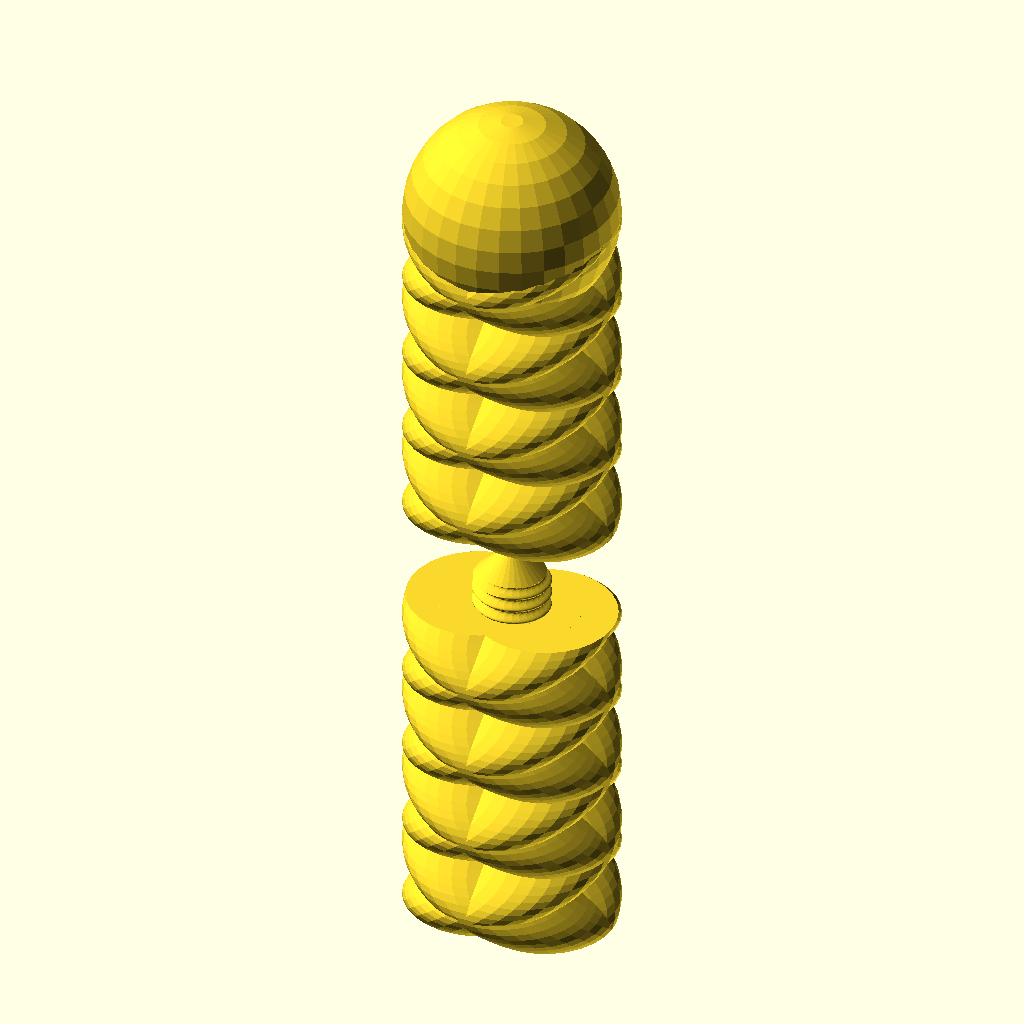
Cell 1 — every parameter at its default value.
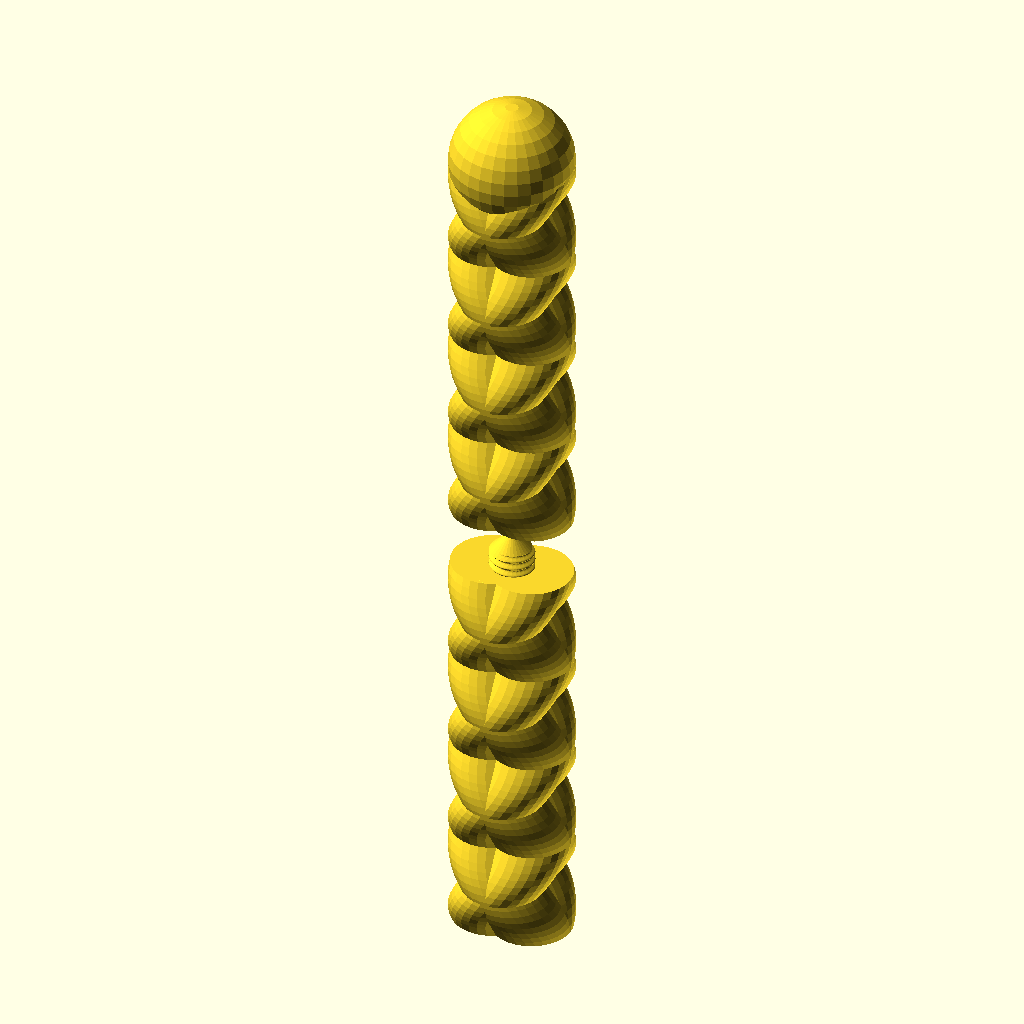
Cell 2: the same model with h = 200.
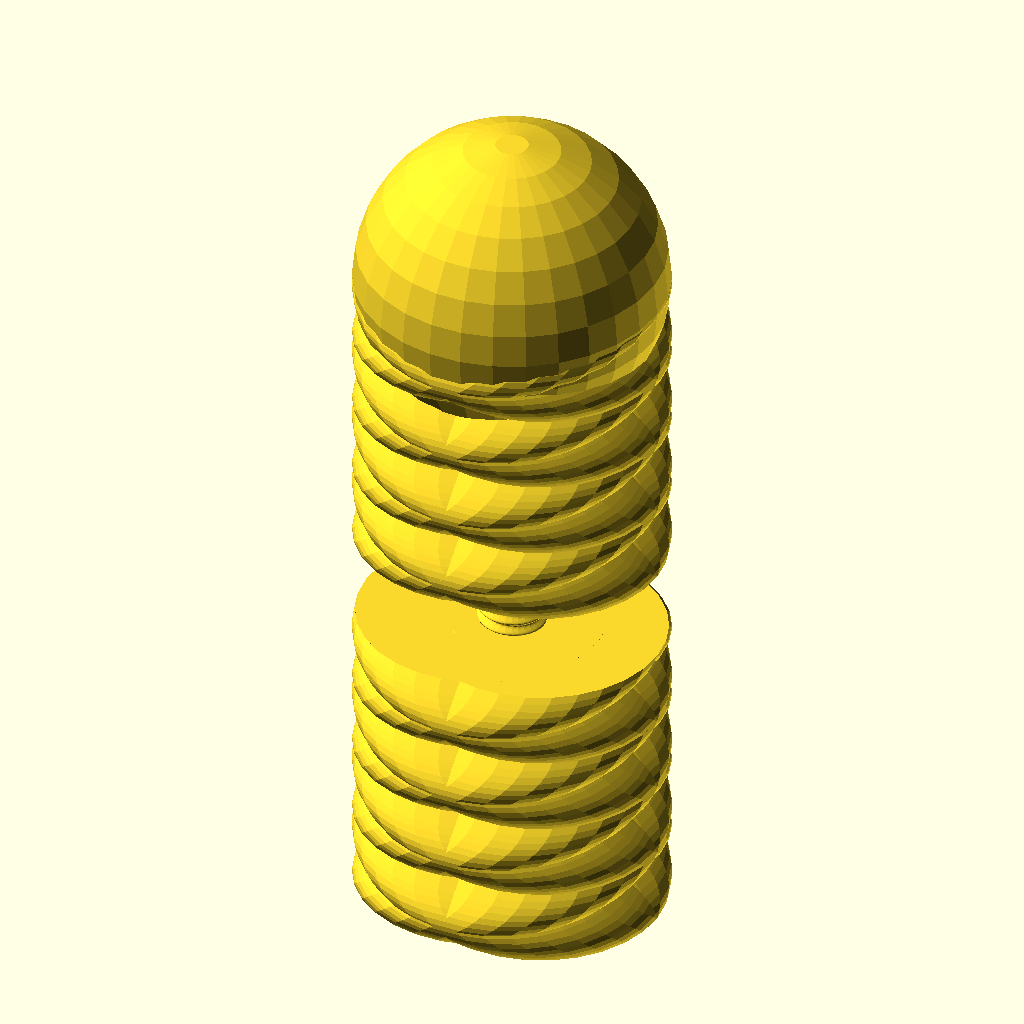
Cell 3: cr = 40 (everything else at default).
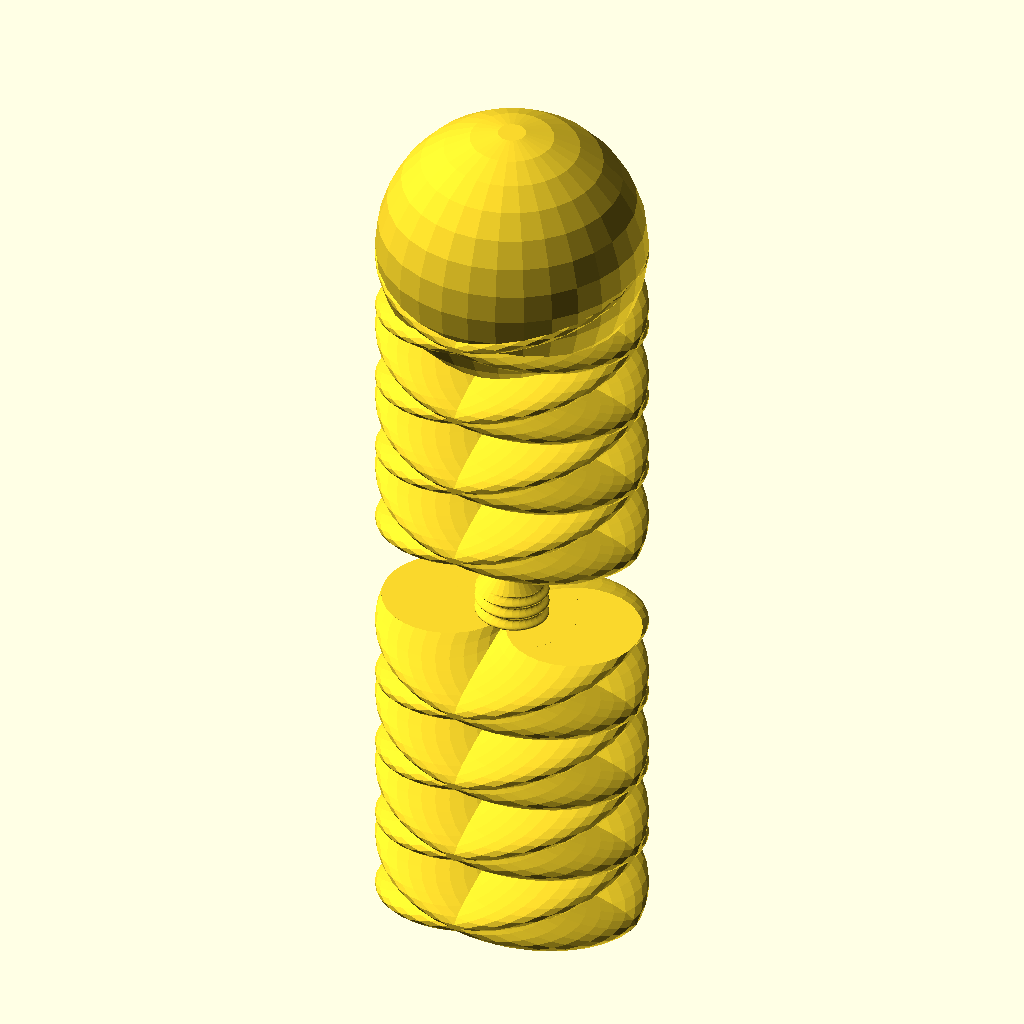
Cell 4: the same model with w = 20.
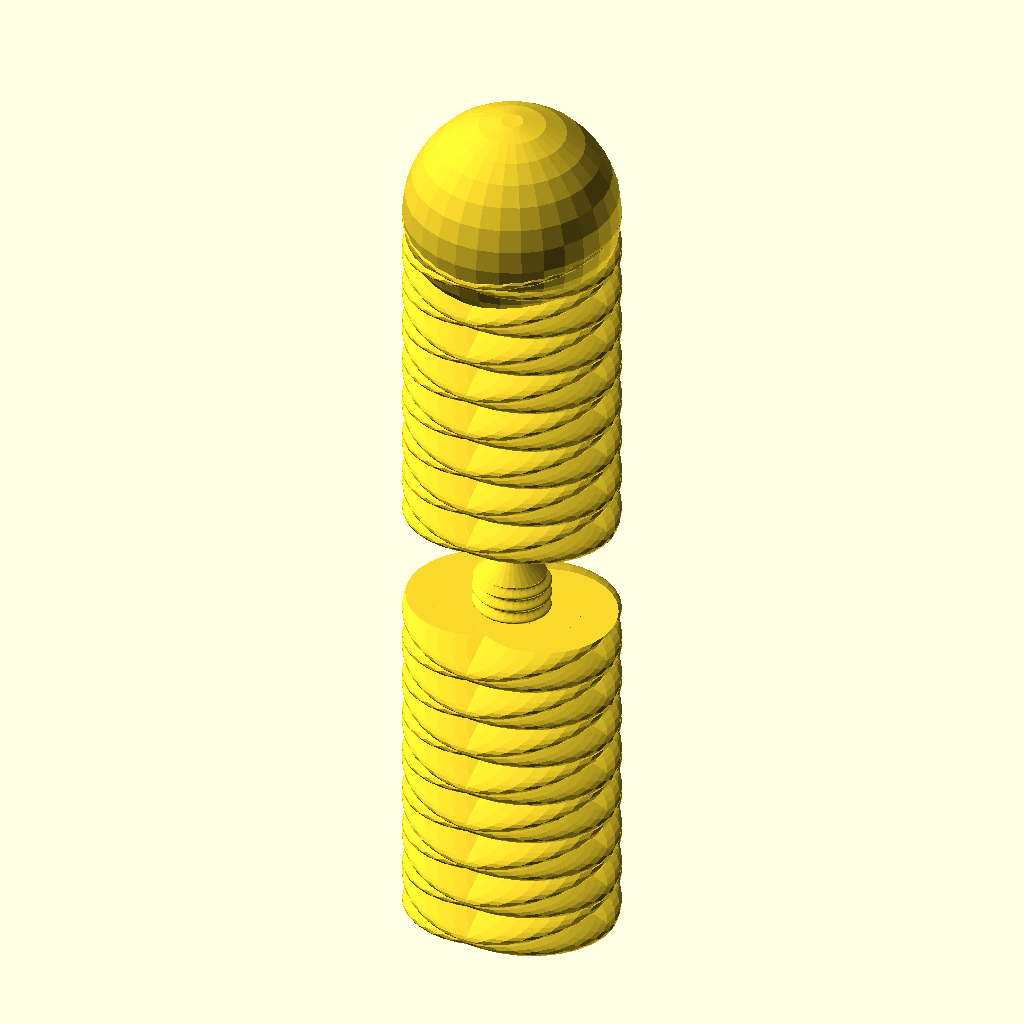
Cell 5: nw = 4 (everything else at default).
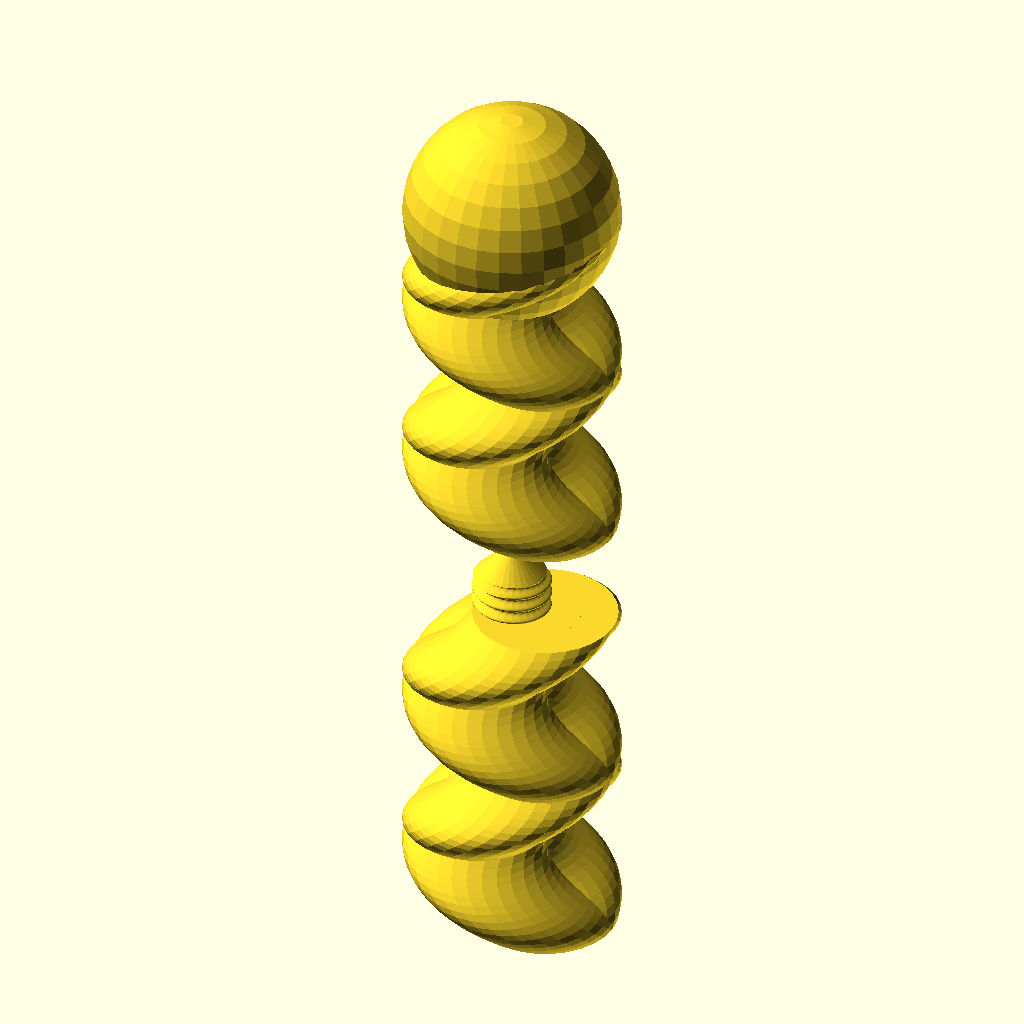
Cell 6: c = 4 (everything else at default).
The same orthographic view direction (rotation 55°, 0°, 25°; colour scheme Cornfield) for every cell, with the view re-fitted per cell, so scale and position can differ between cells.
The OpenSCAD source (windows/system/library/openscad/0352_Parametric_Magic_Wand.scad):
// [FL_INDEX: keywords="openscad, 3d_parametric, Parametric_Magic_Wand, csg_solid" | COT="Parametric OpenSCAD design from 3DCodeverse"]
// Title: Parametric Magic Wand

// threaded rod
//
// rod is threaded both on the inside and the outside.

h=100;		// height of each segment
cr=20;		// radius of the circle that forms the rod
w=10;		// distance of 'wiggle' in rod
nw=2;		// number of wiggles per rod segment
c = 2;		// 1 = counter-spirals, forming cross shapes, 0=spirals

// the core of each rod segment

module core() {
	linear_extrude(height = h, center = false, convexity = 10, twist = nw*360)
		translate([w, 0, 0]) circle(r = cr);
	if (c > 0) {
		linear_extrude(height = h, center = false, convexity = 10, twist = -nw*360) translate([w, 0, 0]) circle(r = cr);
		}
	if (c==2) {
		rotate([0,0,180]) {
			linear_extrude(height = h, center = false, convexity = 10, twist = nw*360)
				translate([w, 0, 0]) circle(r = cr);
			linear_extrude(height = h, center = false, convexity = 10, twist = -nw*360)
				translate([w, 0, 0]) circle(r = cr);
			}
		}
	}	

// the top rod segment, which has a sphere at the top, and
// a screw hole in the bottom

module top() {
	difference() {
		union() {
			core();
			translate([0,0,h]) sphere(r=cr+w); // cap top
			}
		translate([0,0,-g]) outer(); // screw hole in other end
		}
	}

// middle rod segments have screws on top, and holes on the bottom

module mid() {
	difference() {
		union() {
			core();
			translate([0,0,h-g]) inner(); // screw on top end
			}
		translate([0,0,-g]) rotate([0,0,180]) outer(); // screw hole in bottom end
		}
	}

// the bottom rod segment has a screw on top, and flat bottom.

module bottom() {
	core();
	translate([0,0,h-g]) inner(); // screw in top end
	}

ih = 20;	// height of the inner threaded screw
iw=5;		// number of 'wiggles' in the height of the screw

// draw the screw shape. Note the conical top, allowing it to
// fill holes that canprint without support (I hope). And it 
// should make it easier to put the screws into the holes.

module inner() {
	intersection() {
		linear_extrude(height=ih, center=false, convexity=10, twist=iw*360)
			translate([1,0,0]) circle(r=ih/2);
		cylinder(r1=ih, r2=0, h=ih);
		}
	}

gap = 0.1;	// gap between screw and hole. If it's too tight, increase it.

// Shape of the hole into which the screw screws. It's identical 
// to the inner shape, plus the gap added to the radius and height.

module outer() {
	intersection() {
		linear_extrude(height=ih, center=false, convexity=10, twist=iw*360)
			translate([1,0,0]) circle(r=ih/2+gap);
		cylinder(r1=ih+gap, r2=0, h=ih);
		}
	}

g=0.05;		//tiny number, added to keep faces from aligning
				//precisely, which upsets OpenSCAD when it happens.
spacing=60;	//spacing between plated rod segments.

// draw the rods next to each other for printing on a single plate.
// For TOM, it might be better to pack them more tightly, or the 
// rod will be rather small.

module plated() {
	translate([-2*spacing,0,0]) bottom();
	translate([-spacing,0,0]) mid();
	mid();
	translate([spacing,0,0]) mid();
	translate([2*spacing,0,0]) top();
	}

vspacing = h+gap+ih+10;	// vertical spacing

// Draw the rod segments stacked vertically, so you can see how
// it will look assembled.

module stacked() {	// view lined up for perspective
	translate([0,0,vspacing]) top();
	//translate([0,0,3*vspacing]) mid();
	//translate([0,0,vspacing]) mid();
	//translate([0,0,vspacing]) mid();
	bottom();
	}

//plated();
stacked();
Customizer parameters (derived from the source; name, type, default, range or options):
h: number, default 100
cr: number, default 20
w: number, default 10
nw: number, default 2
c: number, default 2
